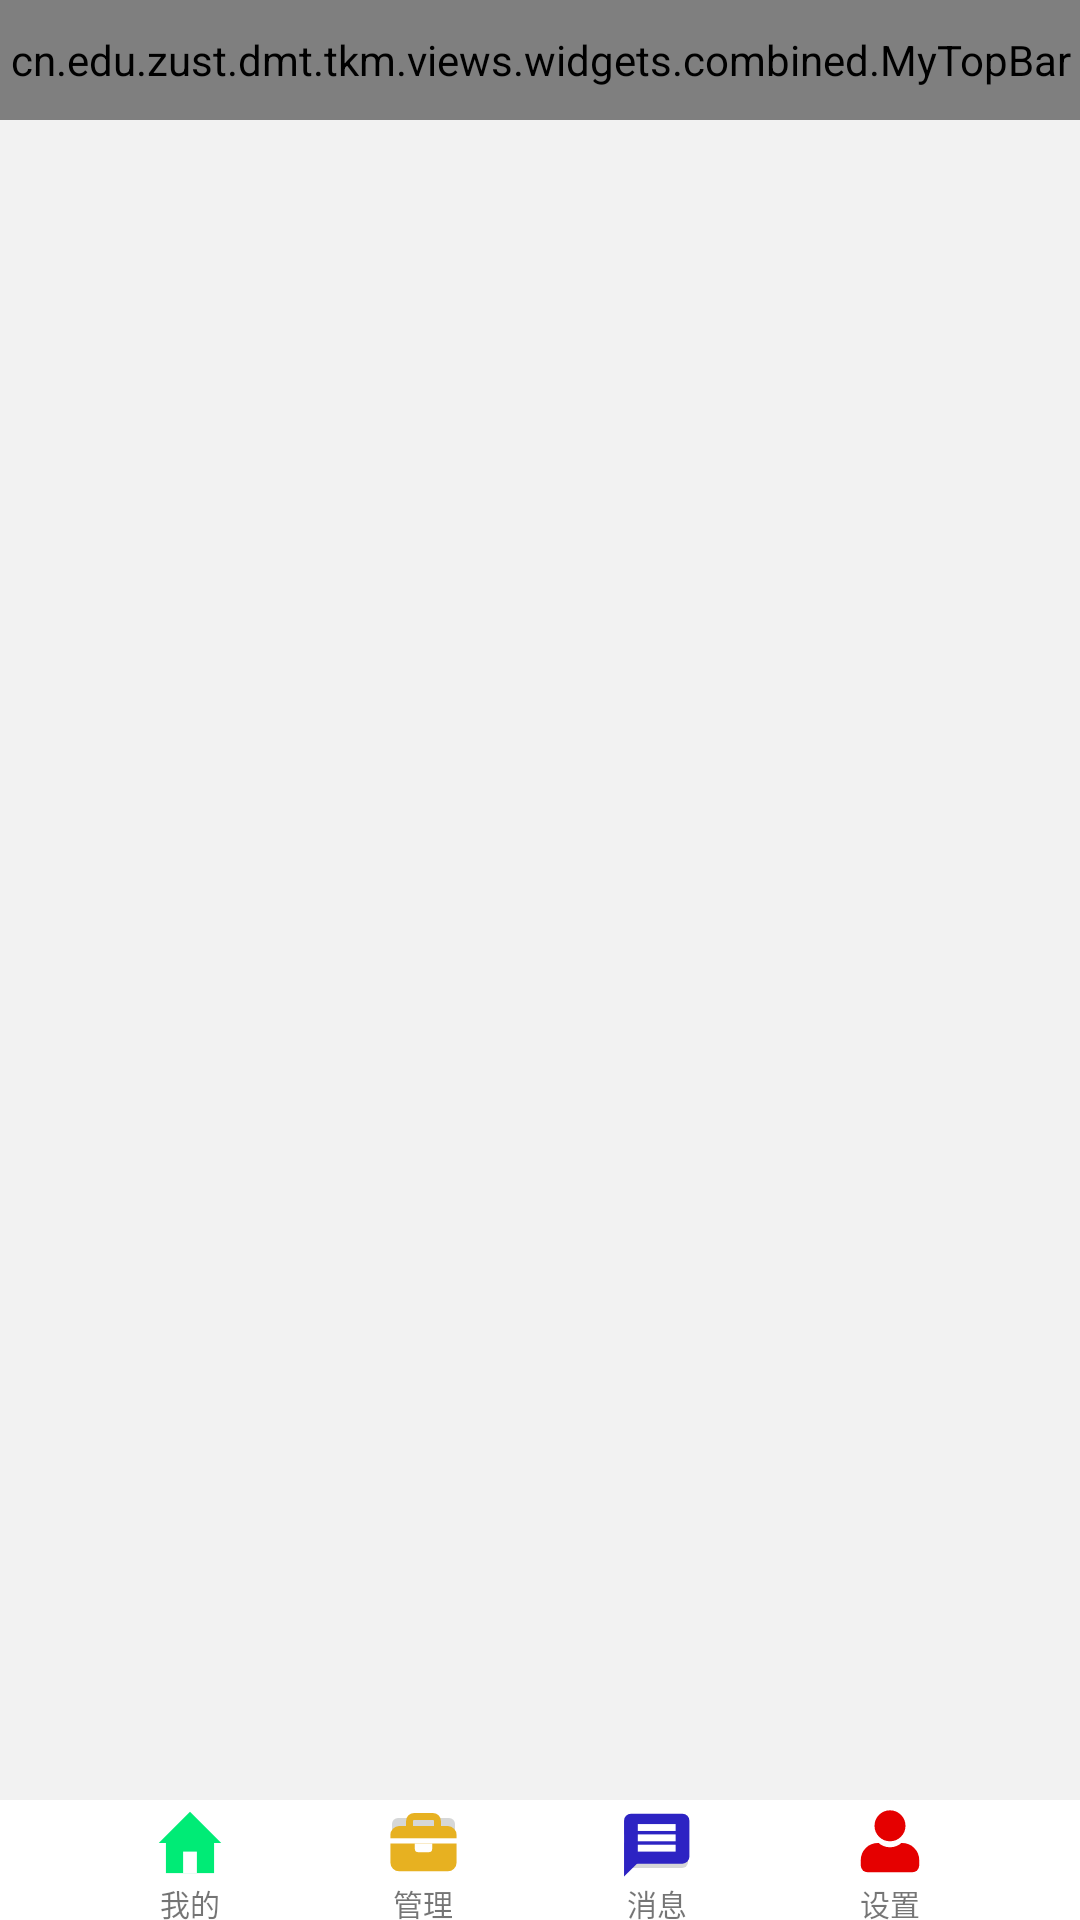

Write the Android layout XML for this screen, with the resource values it uses.
<!-- AndroidManifest.xml: application theme AppTheme -->
<!-- res/layout/activity_main.xml -->
<?xml version="1.0" encoding="utf-8"?>
<androidx.constraintlayout.widget.ConstraintLayout xmlns:android="http://schemas.android.com/apk/res/android"
    xmlns:app="http://schemas.android.com/apk/res-auto"
    xmlns:tools="http://schemas.android.com/tools"
    android:layout_width="match_parent"
    android:layout_height="match_parent"
    android:background="@color/color_universe_background"
    tools:context=".views.activities.MainActivity">

    <cn.edu.zust.dmt.tkm.views.widgets.combined.MyTopBar
        android:id="@+id/activityMainMyTopBar"
        app:layout_constraintTop_toTopOf="parent"
        app:layout_constraintLeft_toLeftOf="parent"
        app:layout_constraintRight_toRightOf="parent"
        app:layout_constraintDimensionRatio="9:1"
        android:layout_width="0dp"
        android:layout_height="0dp"
        android:background="@color/color_universe_foreground" />

    <androidx.viewpager.widget.ViewPager
        android:id="@+id/activityMainContainerViewPager"
        app:layout_constraintTop_toBottomOf="@id/activityMainMyTopBar"
        app:layout_constraintBottom_toTopOf="@id/activityMainBottomBarView"
        app:layout_constraintLeft_toLeftOf="parent"
        app:layout_constraintRight_toRightOf="parent"
        android:layout_width="0dp"
        android:layout_height="0dp"/>

    <View
        android:id="@+id/activityMainBottomBarView"
        app:layout_constraintLeft_toLeftOf="parent"
        app:layout_constraintRight_toRightOf="parent"
        app:layout_constraintBottom_toBottomOf="parent"
        android:layout_width="0dp"
        android:layout_height="0dp"
        app:layout_constraintDimensionRatio="9:1"
        android:background="@color/color_universe_foreground"/>

    <ImageButton
        android:id="@+id/activityMainHomeImageButton"
        app:layout_constraintTop_toTopOf="@id/activityMainBottomBarView"
        app:layout_constraintLeft_toLeftOf="@id/activityMainBottomBarView"
        app:layout_constraintRight_toLeftOf="@id/activityMainManagementImageButton"
        android:layout_width="0dp"
        android:layout_height="0dp"
        app:layout_constraintWidth_percent="0.08"
        app:layout_constraintDimensionRatio="1:1"
        style="@style/style_activity_main_image_button"
        android:scaleType="centerCrop"
        android:src="@drawable/icon_activity_main_home"/>

    <TextView
        app:layout_constraintTop_toBottomOf="@id/activityMainHomeImageButton"
        app:layout_constraintBottom_toBottomOf="@id/activityMainBottomBarView"
        app:layout_constraintLeft_toLeftOf="@id/activityMainHomeImageButton"
        app:layout_constraintRight_toRightOf="@id/activityMainHomeImageButton"
        android:layout_width="wrap_content"
        android:layout_height="wrap_content"
        style="@style/style_activity_main_bottom_bar_text"
        android:text="@string/string_activity_main_home_button"/>

    <ImageButton
        android:id="@+id/activityMainManagementImageButton"
        app:layout_constraintTop_toTopOf="@id/activityMainBottomBarView"
        app:layout_constraintLeft_toRightOf="@id/activityMainHomeImageButton"
        app:layout_constraintRight_toLeftOf="@id/activityMainMessageImageButton"
        android:layout_width="0dp"
        android:layout_height="0dp"
        app:layout_constraintWidth_percent="0.08"
        app:layout_constraintDimensionRatio="1:1"
        style="@style/style_activity_main_image_button"
        android:scaleType="centerCrop"
        android:src="@drawable/icon_activity_main_management"/>

    <TextView
        app:layout_constraintTop_toBottomOf="@id/activityMainManagementImageButton"
        app:layout_constraintBottom_toBottomOf="@id/activityMainBottomBarView"
        app:layout_constraintLeft_toLeftOf="@id/activityMainManagementImageButton"
        app:layout_constraintRight_toRightOf="@id/activityMainManagementImageButton"
        android:layout_width="wrap_content"
        android:layout_height="wrap_content"
        style="@style/style_activity_main_bottom_bar_text"
        android:text="@string/string_activity_main_management_button"/>

    <ImageButton
        android:id="@+id/activityMainMessageImageButton"
        app:layout_constraintTop_toTopOf="@id/activityMainBottomBarView"
        app:layout_constraintLeft_toRightOf="@id/activityMainManagementImageButton"
        app:layout_constraintRight_toLeftOf="@id/activityMainSettingsImageButton"
        android:layout_width="0dp"
        android:layout_height="0dp"
        app:layout_constraintWidth_percent="0.08"
        app:layout_constraintDimensionRatio="1:1"
        style="@style/style_activity_main_image_button"
        android:scaleType="centerCrop"
        android:src="@drawable/icon_activity_main_message"/>

    <TextView
        app:layout_constraintTop_toBottomOf="@id/activityMainMessageImageButton"
        app:layout_constraintBottom_toBottomOf="@id/activityMainBottomBarView"
        app:layout_constraintLeft_toLeftOf="@id/activityMainMessageImageButton"
        app:layout_constraintRight_toRightOf="@id/activityMainMessageImageButton"
        android:layout_width="wrap_content"
        android:layout_height="wrap_content"
        style="@style/style_activity_main_bottom_bar_text"
        android:text="@string/string_activity_main_message_button"/>

    <ImageButton
        android:id="@+id/activityMainSettingsImageButton"
        app:layout_constraintTop_toTopOf="@id/activityMainBottomBarView"
        app:layout_constraintLeft_toRightOf="@id/activityMainMessageImageButton"
        app:layout_constraintRight_toRightOf="@id/activityMainBottomBarView"
        android:layout_width="0dp"
        android:layout_height="0dp"
        app:layout_constraintWidth_percent="0.08"
        app:layout_constraintDimensionRatio="1:1"
        style="@style/style_activity_main_image_button"
        android:scaleType="centerCrop"
        android:src="@drawable/icon_activity_main_settings"/>

    <TextView
        app:layout_constraintTop_toBottomOf="@id/activityMainSettingsImageButton"
        app:layout_constraintBottom_toBottomOf="@id/activityMainBottomBarView"
        app:layout_constraintLeft_toLeftOf="@id/activityMainSettingsImageButton"
        app:layout_constraintRight_toRightOf="@id/activityMainSettingsImageButton"
        android:layout_width="wrap_content"
        android:layout_height="wrap_content"
        style="@style/style_activity_main_bottom_bar_text"
        android:text="@string/string_activity_main_settings_button"/>

</androidx.constraintlayout.widget.ConstraintLayout>
<!-- resources referenced by this layout -->
<resources>
  <color name="color_universe_background">#F2F2F2</color>
  <color name="color_universe_foreground">#FFFFFF</color>
  <!-- drawable icon_activity_main_settings (drawable) -->
  <?xml version="1.0" encoding="utf-8"?>
  <layer-list xmlns:android="http://schemas.android.com/apk/res/android">
      <item>
          <shape android:shape="rectangle">
              <size android:width="100dp" android:height="100dp"/>
              <solid android:color="@color/color_universe_foreground"/>
          </shape>
      </item>
      <item
          android:top="50dp"
          android:bottom="16dp"
          android:left="16dp"
          android:right="16dp">
          <shape android:shape="rectangle">
              <size android:width="68dp" android:height="34dp"/>
              <solid android:color="@color/color_activity_main_settings_icon"/>
              <corners android:radius="20dp"
                  android:bottomLeftRadius="8dp"
                  android:bottomRightRadius="8dp"/>
          </shape>
      </item>
      <item
          android:top="15dp"
          android:bottom="45dp"
          android:left="30dp"
          android:right="30dp">
          <shape android:shape="oval">
              <size android:height="40dp" android:width="40dp"/>
              <solid android:color="@color/color_universe_foreground"/>
          </shape>
      </item>
      <item
          android:top="12dp"
          android:bottom="52dp"
          android:left="32dp"
          android:right="32dp">
          <shape android:shape="oval">
              <size android:height="36dp" android:width="36dp"/>
              <solid android:color="@color/color_activity_main_settings_icon"/>
          </shape>
      </item>
  </layer-list>
  <string name="string_activity_main_home_button">我的</string>
  <string name="string_activity_main_management_button">管理</string>
  <string name="string_activity_main_message_button">消息</string>
  <string name="string_activity_main_settings_button">设置</string>
  <style name="style_activity_main_bottom_bar_text">
          <item name="android:gravity">center</item>
          <item name="android:textSize">10sp</item>
      </style>
  <style name="style_activity_main_image_button">
          <item name="android:padding">0dp</item>
      </style>
  <style name="AppTheme" parent="Theme.AppCompat.Light">
          
          <item name="android:fitsSystemWindows">true</item>
          <item name="windowActionBar">false</item>
          <item name="windowNoTitle">true</item>
  
          <item name="colorPrimary">@color/colorPrimary</item>
          <item name="colorPrimaryDark">@color/colorPrimaryDark</item>
          <item name="colorAccent">@color/colorAccent</item>
      </style>
  <color name="color_activity_main_home_icon">#00EB76</color>
  <color name="color_activity_main_management_icon">#E7B121</color>
  <color name="color_activity_main_settings_icon">#E50000</color>
  <color name="colorPrimary">#008577</color>
  <color name="colorPrimaryDark">#00574B</color>
  <color name="colorAccent">#D81B60</color>
</resources>
